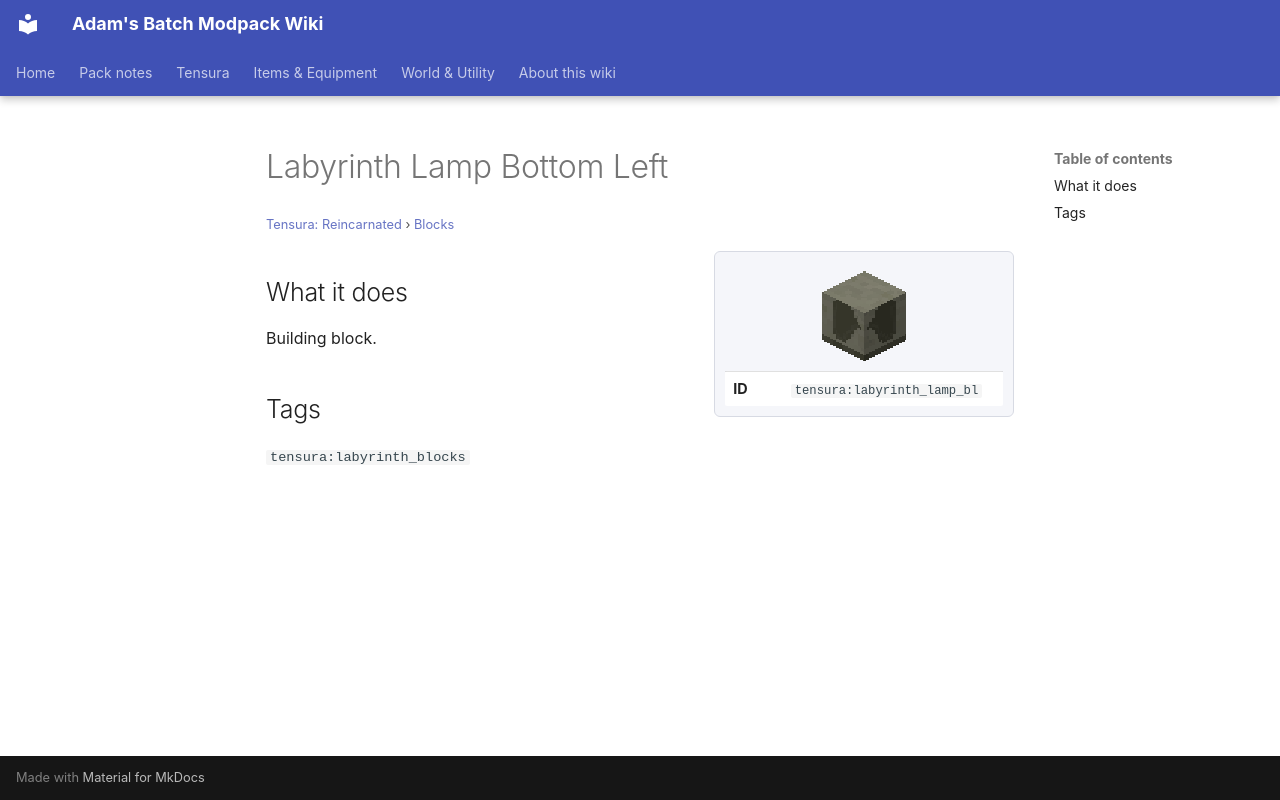

repository: Proteus-Nell/Adams-Batch-MC-Modpack-Wiki · page: tensura-reincarnated/blocks/labyrinth-lamp-bl/index.html · generator: mkdocs

# Labyrinth Lamp Bottom Left

<small>[Tensura: Reincarnated](../index.md) &rsaquo; [Blocks](index.md)</small>

<div class="infobox" markdown>

![Labyrinth Lamp Bottom Left](../../assets/icons/tensura/item/labyrinth_lamp_bl.png)

| | |
|---|---|
| **ID** | `tensura:labyrinth_lamp_bl` |

</div>

## What it does

Building block.

## Tags

`tensura:labyrinth_blocks`
